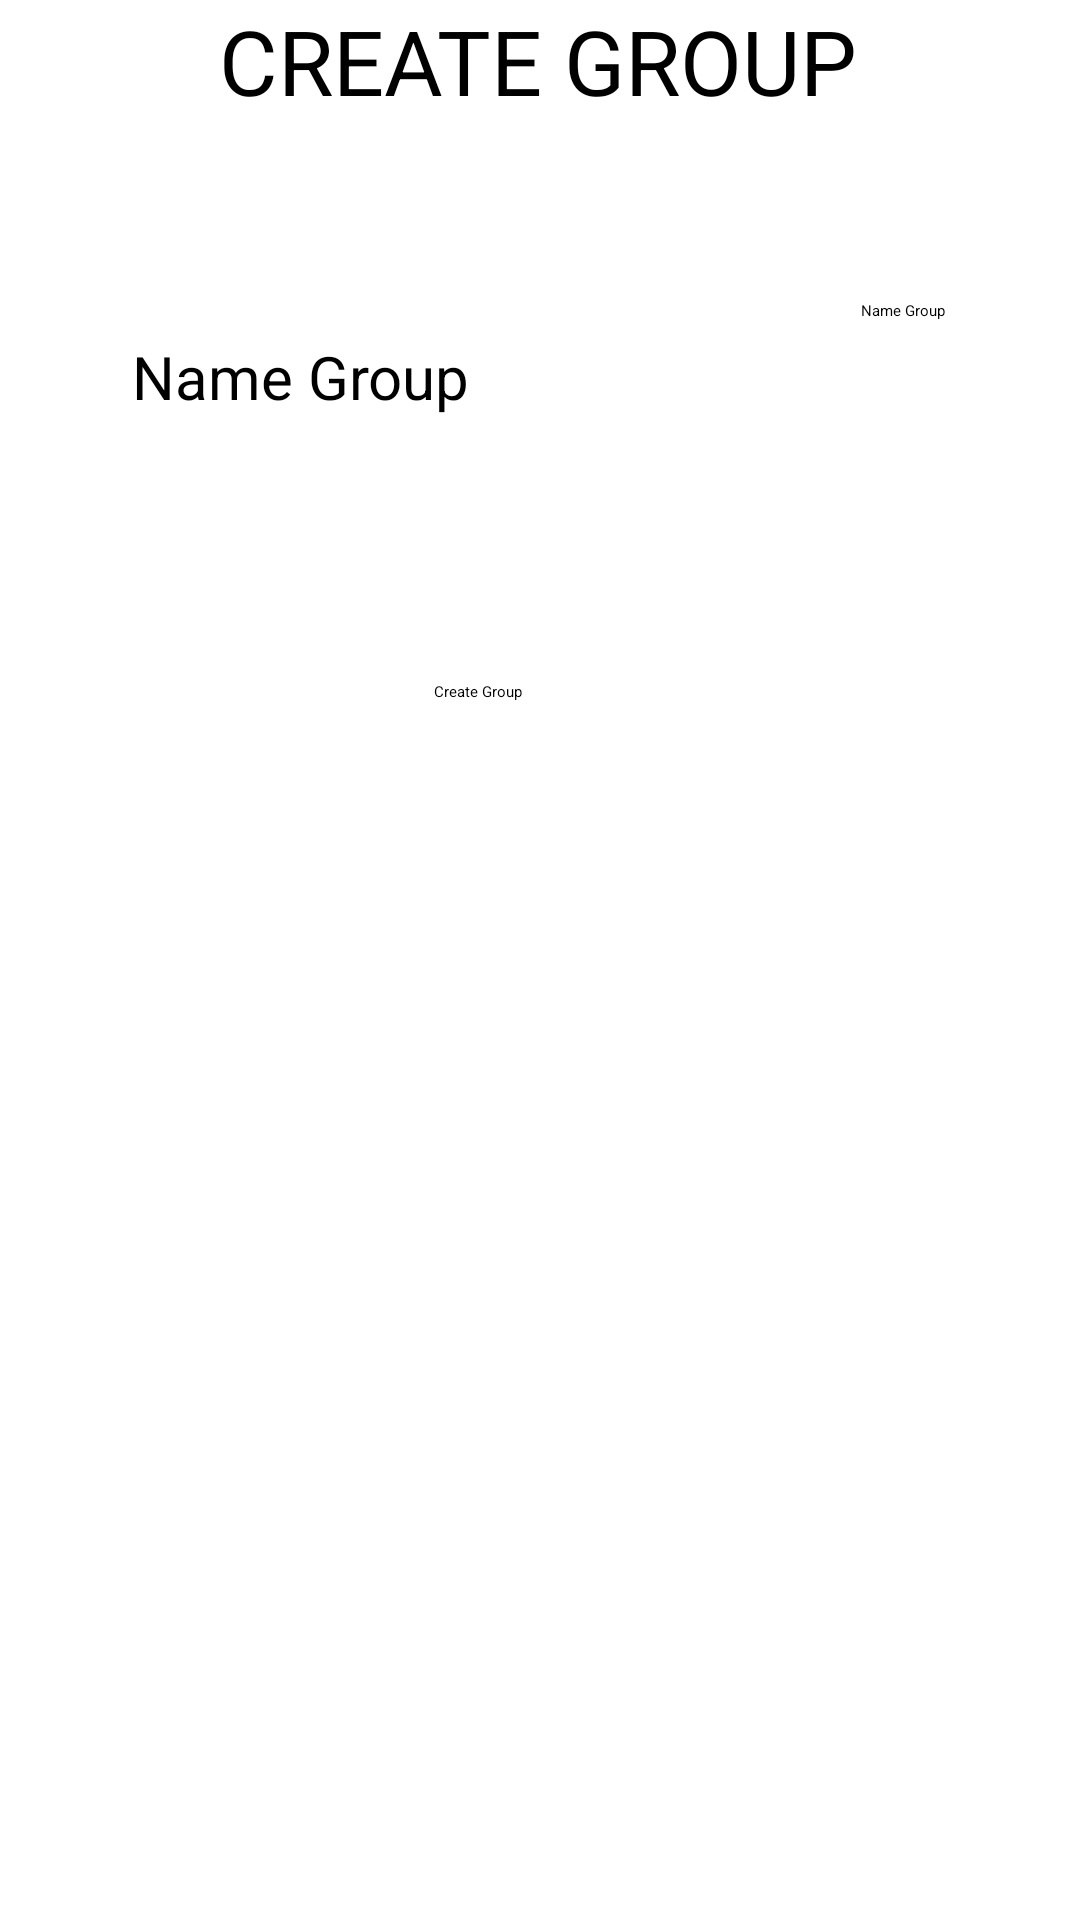

This screen was rendered from an Android layout file. Write that file and the resources it references.
<!-- AndroidManifest.xml: activity theme Theme.WhatsApp.NoActionBar -->
<!-- res/layout/activity_group.xml -->
<?xml version="1.0" encoding="utf-8"?>
<androidx.constraintlayout.widget.ConstraintLayout xmlns:android="http://schemas.android.com/apk/res/android"
    xmlns:app="http://schemas.android.com/apk/res-auto"
    xmlns:tools="http://schemas.android.com/tools"
    android:layout_width="match_parent"
    android:layout_height="match_parent"
    tools:context=".activities.GroupActivity">

    <TextView
        android:id="@+id/lblCreateGroup"
        android:layout_width="wrap_content"
        android:layout_height="wrap_content"
        android:layout_marginTop="60dp"
        android:text="CREATE GROUP"
        android:textSize="30dp"
        app:layout_constraintEnd_toEndOf="parent"
        app:layout_constraintHorizontal_bias="0.497"
        app:layout_constraintStart_toStartOf="parent"
        app:layout_constraintTop_toBottomOf="@+id/editTextTextPersonName" />

    <TextView
        android:id="@+id/lblNameGroup"
        android:layout_width="wrap_content"
        android:layout_height="wrap_content"
        android:layout_marginStart="44dp"
        android:layout_marginTop="112dp"
        android:text="Name Group"
        android:textSize="20dp"
        app:layout_constraintStart_toStartOf="parent"
        app:layout_constraintTop_toTopOf="parent" />

    <EditText
        android:id="@+id/etNameGroup"
        android:layout_width="wrap_content"
        android:layout_height="wrap_content"
        android:layout_marginTop="100dp"
        android:ems="10"
        android:hint="Name Group"
        android:inputType="textPersonName"
        app:layout_constraintEnd_toEndOf="parent"
        app:layout_constraintHorizontal_bias="0.909"
        app:layout_constraintStart_toEndOf="@+id/lblNameGroup"
        app:layout_constraintTop_toTopOf="parent" />

    <Button
        android:id="@+id/btnConfigCreateGroup"
        android:layout_width="wrap_content"
        android:layout_height="wrap_content"
        android:layout_marginTop="120dp"
        android:text="Create Group"
        app:layout_constraintEnd_toEndOf="parent"
        app:layout_constraintHorizontal_bias="0.437"
        app:layout_constraintStart_toStartOf="parent"
        app:layout_constraintTop_toBottomOf="@+id/etNameGroup" />

</androidx.constraintlayout.widget.ConstraintLayout>
<!-- resources referenced by this layout -->
<resources>

</resources>
